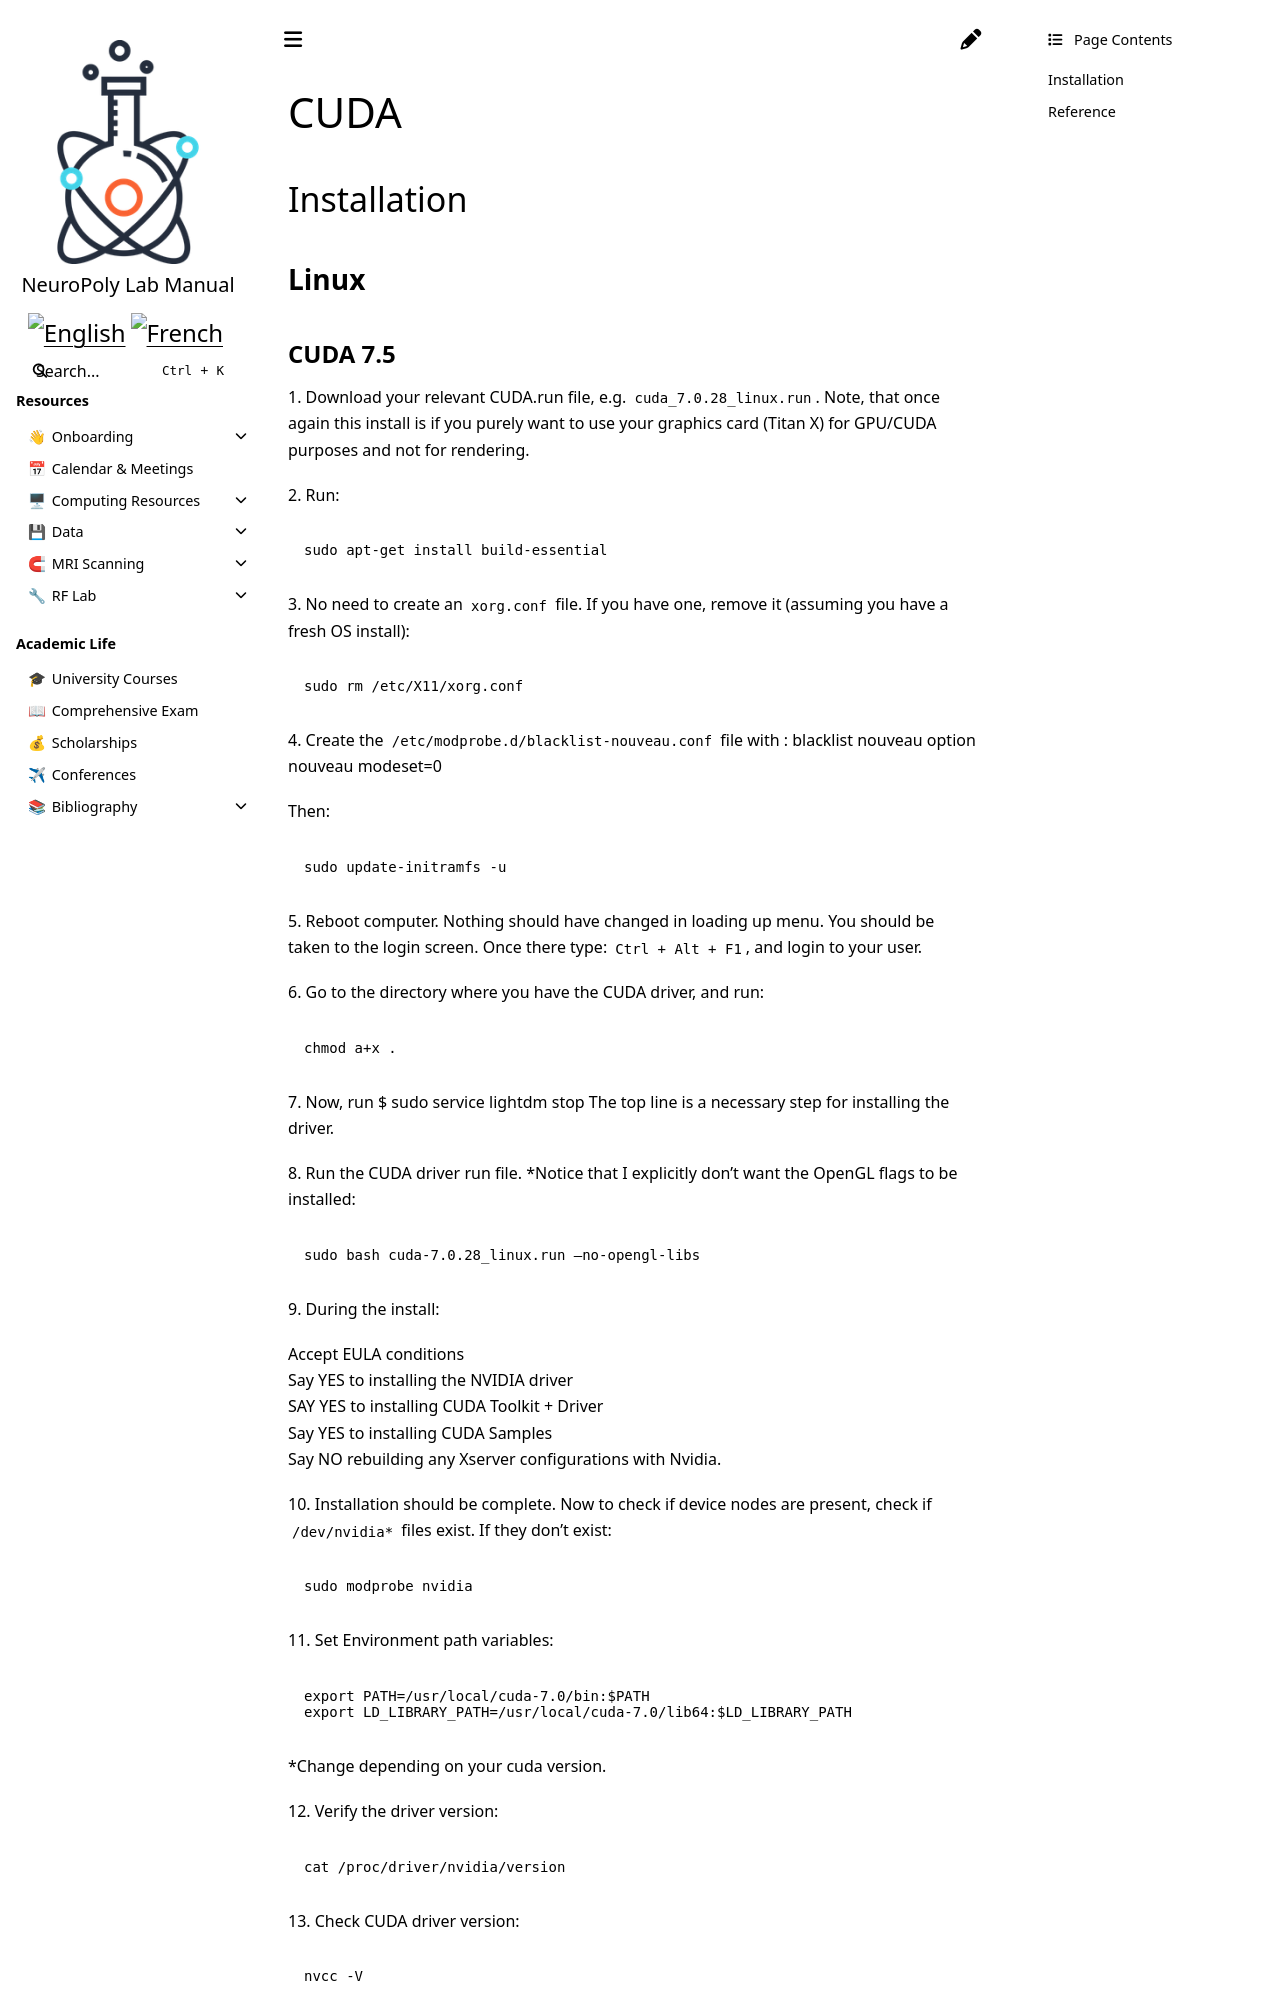

repository: neuropoly/intranet.neuro.polymtl.ca · page: geek-tips/deep-learning/cuda.html · generator: sphinx

# CUDA

## Installation

### Linux

#### CUDA 7.5

1\. Download your relevant CUDA.run file, e.g. `cuda_7.0.28_linux.run`. Note, that once again this install is if you purely want to use your graphics card (Titan X) for GPU/CUDA purposes and not for rendering.

2\. Run:

```bash
sudo apt-get install build-essential
```

3\. No need to create an `xorg.conf` file. If you have one, remove it (assuming you have a fresh OS install): 

```bash
sudo rm /etc/X11/xorg.conf
```

4\. Create the `/etc/modprobe.d/blacklist-nouveau.conf` file with : blacklist nouveau option nouveau modeset=0

Then:

```bash
sudo update-initramfs -u
```

5\. Reboot computer. Nothing should have changed in loading up menu. You should be taken to the login screen. Once there type: `Ctrl + Alt + F1`, and login to your user. 

6\. Go to the directory where you have the CUDA driver, and run:

```
chmod a+x .
```

7\. Now, run $ sudo service lightdm stop The top line is a necessary step for installing the driver. 

8\. Run the CUDA driver run file. \*Notice that I explicitly don't want the OpenGL flags to be installed:

```bash
sudo bash cuda-7.0.28_linux.run –no-opengl-libs
```

9\. During the install:

Accept EULA conditions\
Say YES to installing the NVIDIA driver\
SAY YES to installing CUDA Toolkit + Driver\
Say YES to installing CUDA Samples\
Say NO rebuilding any Xserver configurations with Nvidia.

10\. Installation should be complete. Now to check if device nodes are present, check if `/dev/nvidia*` files exist. If they don't exist:

```bash
sudo modprobe nvidia
```

11\. Set Environment path variables:

```bash
export PATH=/usr/local/cuda-7.0/bin:$PATH
export LD_LIBRARY_PATH=/usr/local/cuda-7.0/lib64:$LD_LIBRARY_PATH
```

\*Change depending on your cuda version.

12\. Verify the driver version: 

```bash
cat /proc/driver/nvidia/version
```

13\. Check CUDA driver version:

```bash
nvcc -V
```

\[Optional] At this point you can switch the `lightdm` back on again by doing:
